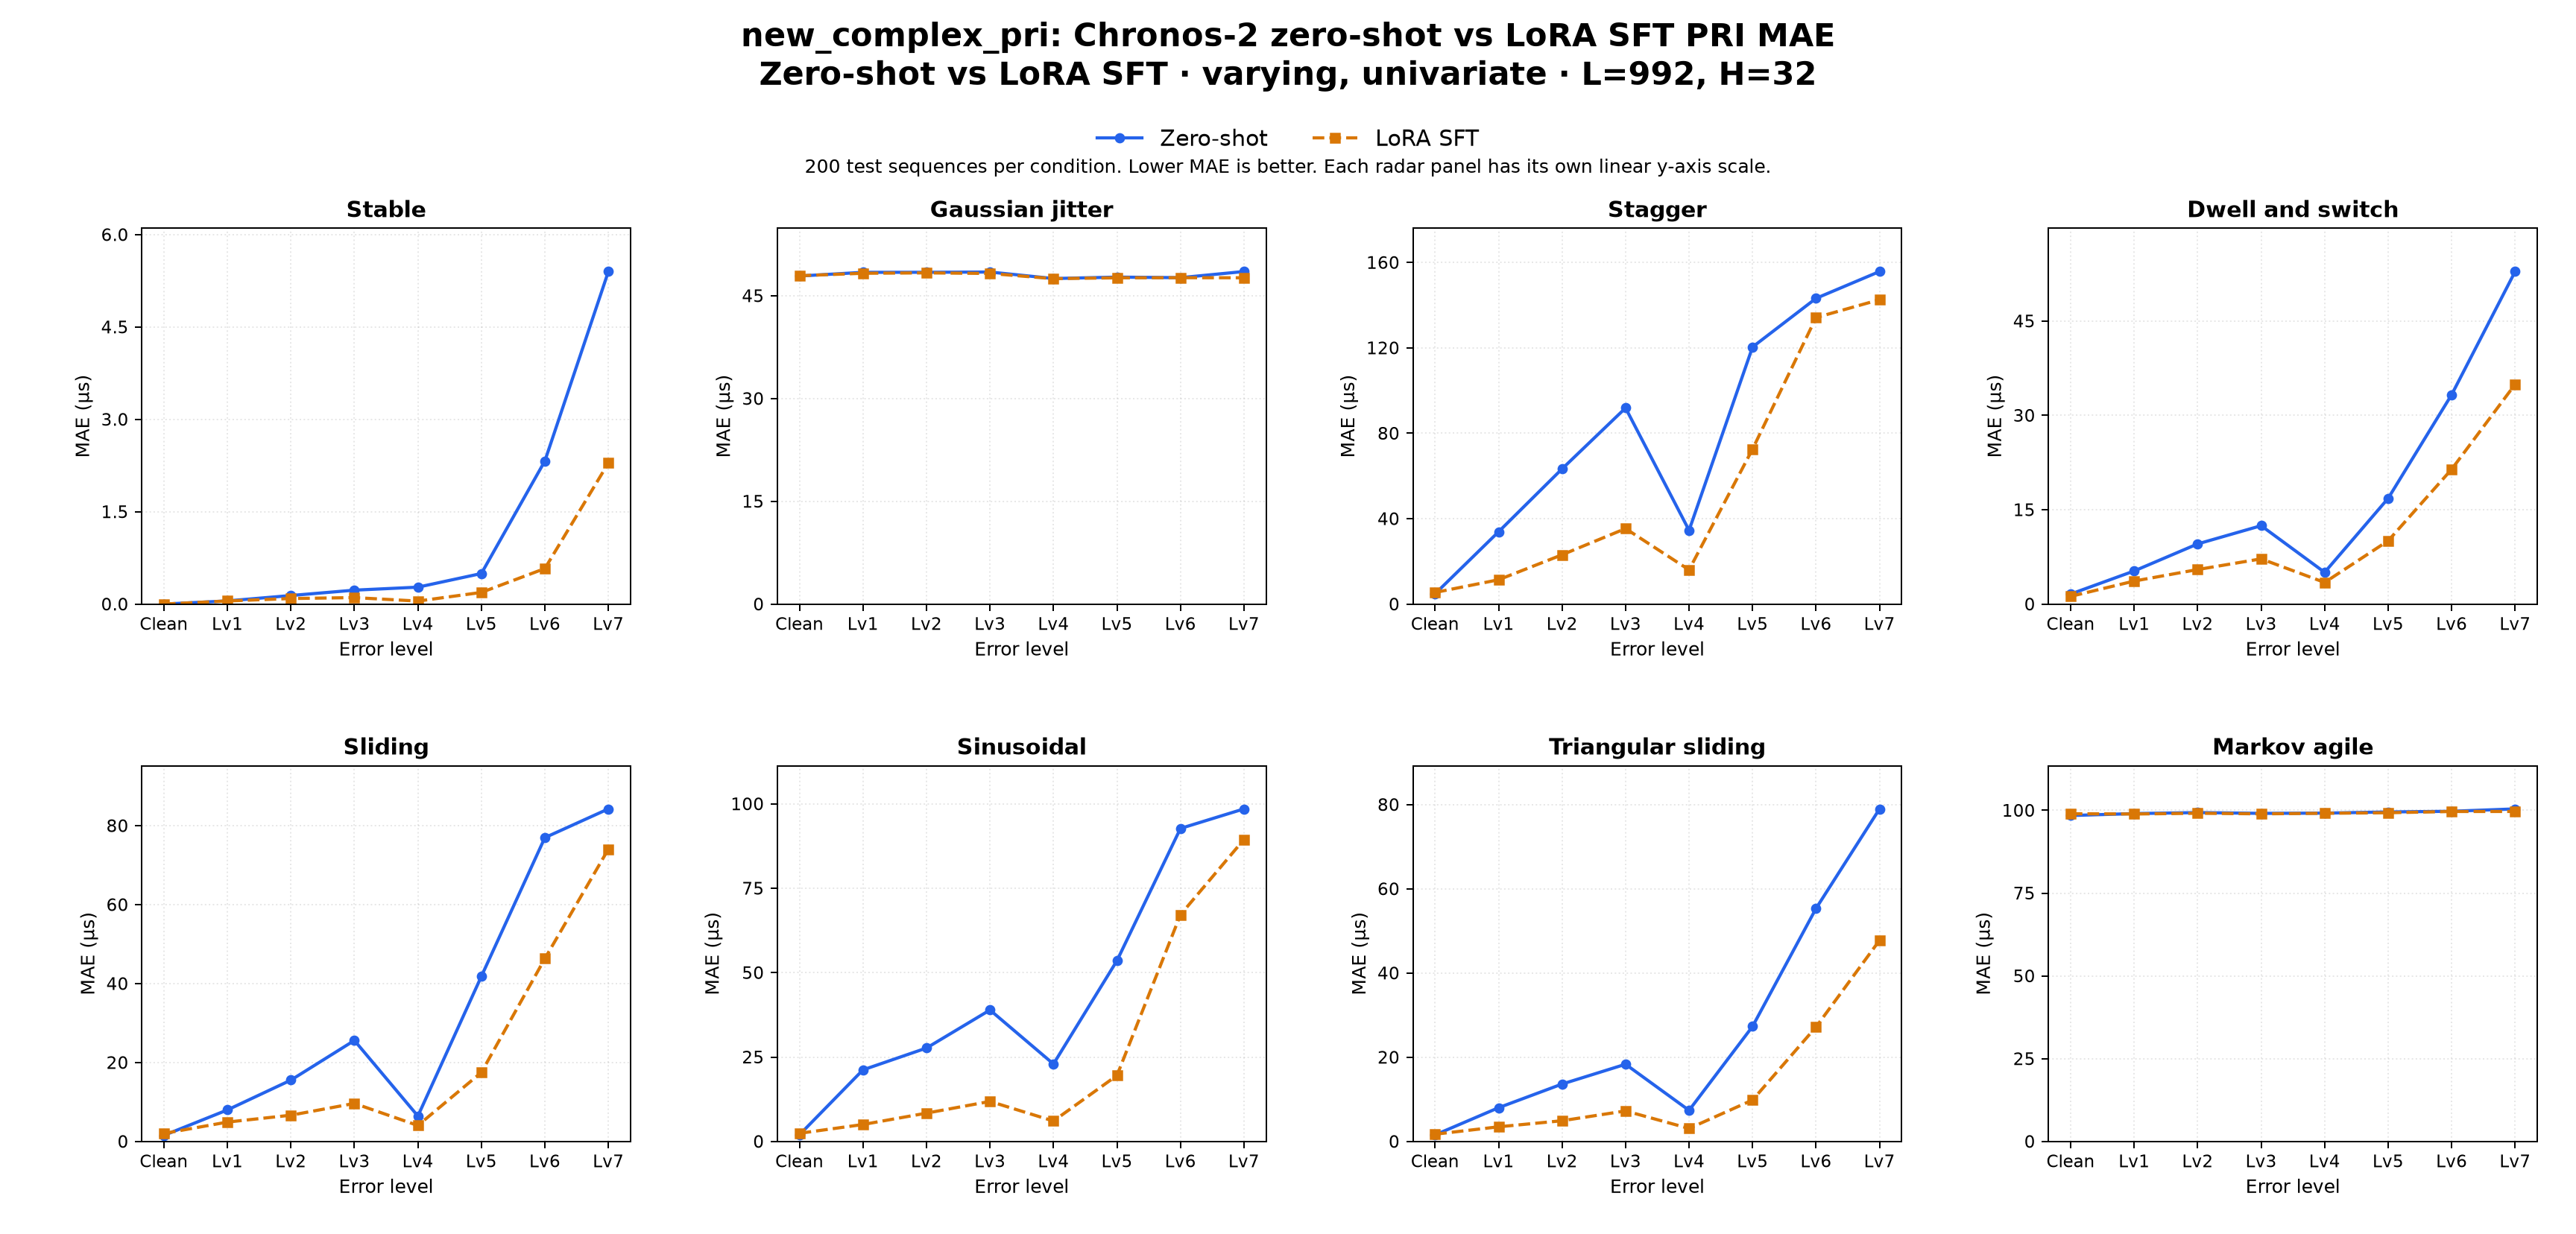

The file beside this chart, header and first rows:
dataset_family, comparison, regime_label, task, target, context_len, horizon, held_setting, profile, radar_type, error_level, left_label, right_label, mae_left, mae_right, delta_right_minus_left, unit, test_sequences_each
new_complex_pri, zero_shot_vs_sft, zero-shot vs LoRA SFT, PRI, PRI, 992, 32, varying, univariate, varying, stable, clean, Zero-shot, LoRA SFT, 0.0, 0.0, 0.0, us, 200
new_complex_pri, zero_shot_vs_sft, zero-shot vs LoRA SFT, PRI, PRI, 992, 32, varying, univariate, varying, stable, error_lv1, Zero-shot, LoRA SFT, 0.05158, 0.05055, -0.001029, us, 200
new_complex_pri, zero_shot_vs_sft, zero-shot vs LoRA SFT, PRI, PRI, 992, 32, varying, univariate, varying, stable, error_lv2, Zero-shot, LoRA SFT, 0.1389, 0.09014, -0.0488, us, 200
new_complex_pri, zero_shot_vs_sft, zero-shot vs LoRA SFT, PRI, PRI, 992, 32, varying, univariate, varying, stable, error_lv3, Zero-shot, LoRA SFT, 0.2261, 0.1053, -0.1208, us, 200
new_complex_pri, zero_shot_vs_sft, zero-shot vs LoRA SFT, PRI, PRI, 992, 32, varying, univariate, varying, stable, error_lv4, Zero-shot, LoRA SFT, 0.2746, 0.04854, -0.2261, us, 200
new_complex_pri, zero_shot_vs_sft, zero-shot vs LoRA SFT, PRI, PRI, 992, 32, varying, univariate, varying, stable, error_lv5, Zero-shot, LoRA SFT, 0.4964, 0.1893, -0.307, us, 200
new_complex_pri, zero_shot_vs_sft, zero-shot vs LoRA SFT, PRI, PRI, 992, 32, varying, univariate, varying, stable, error_lv6, Zero-shot, LoRA SFT, 2.324, 0.5774, -1.747, us, 200
new_complex_pri, zero_shot_vs_sft, zero-shot vs LoRA SFT, PRI, PRI, 992, 32, varying, univariate, varying, stable, error_lv7, Zero-shot, LoRA SFT, 5.401, 2.291, -3.11, us, 200
new_complex_pri, zero_shot_vs_sft, zero-shot vs LoRA SFT, PRI, PRI, 992, 32, varying, univariate, varying, jitter, clean, Zero-shot, LoRA SFT, 47.88, 47.92, 0.04349, us, 200
new_complex_pri, zero_shot_vs_sft, zero-shot vs LoRA SFT, PRI, PRI, 992, 32, varying, univariate, varying, jitter, error_lv1, Zero-shot, LoRA SFT, 48.42, 48.28, -0.1384, us, 200
new_complex_pri, zero_shot_vs_sft, zero-shot vs LoRA SFT, PRI, PRI, 992, 32, varying, univariate, varying, jitter, error_lv2, Zero-shot, LoRA SFT, 48.42, 48.34, -0.08684, us, 200
new_complex_pri, zero_shot_vs_sft, zero-shot vs LoRA SFT, PRI, PRI, 992, 32, varying, univariate, varying, jitter, error_lv3, Zero-shot, LoRA SFT, 48.46, 48.25, -0.2101, us, 200
new_complex_pri, zero_shot_vs_sft, zero-shot vs LoRA SFT, PRI, PRI, 992, 32, varying, univariate, varying, jitter, error_lv4, Zero-shot, LoRA SFT, 47.51, 47.49, -0.01936, us, 200
new_complex_pri, zero_shot_vs_sft, zero-shot vs LoRA SFT, PRI, PRI, 992, 32, varying, univariate, varying, jitter, error_lv5, Zero-shot, LoRA SFT, 47.72, 47.62, -0.1011, us, 200
new_complex_pri, zero_shot_vs_sft, zero-shot vs LoRA SFT, PRI, PRI, 992, 32, varying, univariate, varying, jitter, error_lv6, Zero-shot, LoRA SFT, 47.64, 47.63, -0.003153, us, 200
new_complex_pri, zero_shot_vs_sft, zero-shot vs LoRA SFT, PRI, PRI, 992, 32, varying, univariate, varying, jitter, error_lv7, Zero-shot, LoRA SFT, 48.53, 47.62, -0.9132, us, 200
new_complex_pri, zero_shot_vs_sft, zero-shot vs LoRA SFT, PRI, PRI, 992, 32, varying, univariate, varying, stagger, clean, Zero-shot, LoRA SFT, 4.812, 5.444, 0.6324, us, 200
new_complex_pri, zero_shot_vs_sft, zero-shot vs LoRA SFT, PRI, PRI, 992, 32, varying, univariate, varying, stagger, error_lv1, Zero-shot, LoRA SFT, 33.87, 11.39, -22.48, us, 200
new_complex_pri, zero_shot_vs_sft, zero-shot vs LoRA SFT, PRI, PRI, 992, 32, varying, univariate, varying, stagger, error_lv2, Zero-shot, LoRA SFT, 63.33, 23.09, -40.24, us, 200
new_complex_pri, zero_shot_vs_sft, zero-shot vs LoRA SFT, PRI, PRI, 992, 32, varying, univariate, varying, stagger, error_lv3, Zero-shot, LoRA SFT, 91.85, 35.37, -56.49, us, 200
new_complex_pri, zero_shot_vs_sft, zero-shot vs LoRA SFT, PRI, PRI, 992, 32, varying, univariate, varying, stagger, error_lv4, Zero-shot, LoRA SFT, 34.54, 16.04, -18.51, us, 200
new_complex_pri, zero_shot_vs_sft, zero-shot vs LoRA SFT, PRI, PRI, 992, 32, varying, univariate, varying, stagger, error_lv5, Zero-shot, LoRA SFT, 120.4, 72.59, -47.82, us, 200
new_complex_pri, zero_shot_vs_sft, zero-shot vs LoRA SFT, PRI, PRI, 992, 32, varying, univariate, varying, stagger, error_lv6, Zero-shot, LoRA SFT, 143.2, 134.2, -9.011, us, 200
new_complex_pri, zero_shot_vs_sft, zero-shot vs LoRA SFT, PRI, PRI, 992, 32, varying, univariate, varying, stagger, error_lv7, Zero-shot, LoRA SFT, 155.8, 142.6, -13.18, us, 200
new_complex_pri, zero_shot_vs_sft, zero-shot vs LoRA SFT, PRI, PRI, 992, 32, varying, univariate, varying, dwell_and_switch, clean, Zero-shot, LoRA SFT, 1.597, 1.224, -0.3733, us, 200
new_complex_pri, zero_shot_vs_sft, zero-shot vs LoRA SFT, PRI, PRI, 992, 32, varying, univariate, varying, dwell_and_switch, error_lv1, Zero-shot, LoRA SFT, 5.264, 3.66, -1.604, us, 200
new_complex_pri, zero_shot_vs_sft, zero-shot vs LoRA SFT, PRI, PRI, 992, 32, varying, univariate, varying, dwell_and_switch, error_lv2, Zero-shot, LoRA SFT, 9.565, 5.491, -4.074, us, 200
new_complex_pri, zero_shot_vs_sft, zero-shot vs LoRA SFT, PRI, PRI, 992, 32, varying, univariate, varying, dwell_and_switch, error_lv3, Zero-shot, LoRA SFT, 12.46, 7.19, -5.272, us, 200
new_complex_pri, zero_shot_vs_sft, zero-shot vs LoRA SFT, PRI, PRI, 992, 32, varying, univariate, varying, dwell_and_switch, error_lv4, Zero-shot, LoRA SFT, 5.046, 3.437, -1.609, us, 200
new_complex_pri, zero_shot_vs_sft, zero-shot vs LoRA SFT, PRI, PRI, 992, 32, varying, univariate, varying, dwell_and_switch, error_lv5, Zero-shot, LoRA SFT, 16.81, 10.06, -6.75, us, 200
new_complex_pri, zero_shot_vs_sft, zero-shot vs LoRA SFT, PRI, PRI, 992, 32, varying, univariate, varying, dwell_and_switch, error_lv6, Zero-shot, LoRA SFT, 33.29, 21.43, -11.86, us, 200
new_complex_pri, zero_shot_vs_sft, zero-shot vs LoRA SFT, PRI, PRI, 992, 32, varying, univariate, varying, dwell_and_switch, error_lv7, Zero-shot, LoRA SFT, 52.87, 34.94, -17.93, us, 200
new_complex_pri, zero_shot_vs_sft, zero-shot vs LoRA SFT, PRI, PRI, 992, 32, varying, univariate, varying, sliding, clean, Zero-shot, LoRA SFT, 1.538, 2.024, 0.4865, us, 200
new_complex_pri, zero_shot_vs_sft, zero-shot vs LoRA SFT, PRI, PRI, 992, 32, varying, univariate, varying, sliding, error_lv1, Zero-shot, LoRA SFT, 7.988, 4.909, -3.079, us, 200
new_complex_pri, zero_shot_vs_sft, zero-shot vs LoRA SFT, PRI, PRI, 992, 32, varying, univariate, varying, sliding, error_lv2, Zero-shot, LoRA SFT, 15.54, 6.647, -8.891, us, 200
new_complex_pri, zero_shot_vs_sft, zero-shot vs LoRA SFT, PRI, PRI, 992, 32, varying, univariate, varying, sliding, error_lv3, Zero-shot, LoRA SFT, 25.59, 9.636, -15.95, us, 200
new_complex_pri, zero_shot_vs_sft, zero-shot vs LoRA SFT, PRI, PRI, 992, 32, varying, univariate, varying, sliding, error_lv4, Zero-shot, LoRA SFT, 6.437, 4.042, -2.394, us, 200
new_complex_pri, zero_shot_vs_sft, zero-shot vs LoRA SFT, PRI, PRI, 992, 32, varying, univariate, varying, sliding, error_lv5, Zero-shot, LoRA SFT, 41.83, 17.49, -24.34, us, 200
new_complex_pri, zero_shot_vs_sft, zero-shot vs LoRA SFT, PRI, PRI, 992, 32, varying, univariate, varying, sliding, error_lv6, Zero-shot, LoRA SFT, 76.97, 46.33, -30.64, us, 200
new_complex_pri, zero_shot_vs_sft, zero-shot vs LoRA SFT, PRI, PRI, 992, 32, varying, univariate, varying, sliding, error_lv7, Zero-shot, LoRA SFT, 84.25, 74.05, -10.2, us, 200
new_complex_pri, zero_shot_vs_sft, zero-shot vs LoRA SFT, PRI, PRI, 992, 32, varying, univariate, varying, sinusoidal, clean, Zero-shot, LoRA SFT, 1.983, 2.412, 0.4289, us, 200
new_complex_pri, zero_shot_vs_sft, zero-shot vs LoRA SFT, PRI, PRI, 992, 32, varying, univariate, varying, sinusoidal, error_lv1, Zero-shot, LoRA SFT, 21.2, 5.022, -16.18, us, 200
new_complex_pri, zero_shot_vs_sft, zero-shot vs LoRA SFT, PRI, PRI, 992, 32, varying, univariate, varying, sinusoidal, error_lv2, Zero-shot, LoRA SFT, 27.67, 8.387, -19.28, us, 200
new_complex_pri, zero_shot_vs_sft, zero-shot vs LoRA SFT, PRI, PRI, 992, 32, varying, univariate, varying, sinusoidal, error_lv3, Zero-shot, LoRA SFT, 38.93, 11.86, -27.07, us, 200
new_complex_pri, zero_shot_vs_sft, zero-shot vs LoRA SFT, PRI, PRI, 992, 32, varying, univariate, varying, sinusoidal, error_lv4, Zero-shot, LoRA SFT, 22.94, 6.055, -16.89, us, 200
new_complex_pri, zero_shot_vs_sft, zero-shot vs LoRA SFT, PRI, PRI, 992, 32, varying, univariate, varying, sinusoidal, error_lv5, Zero-shot, LoRA SFT, 53.55, 19.54, -34.01, us, 200
new_complex_pri, zero_shot_vs_sft, zero-shot vs LoRA SFT, PRI, PRI, 992, 32, varying, univariate, varying, sinusoidal, error_lv6, Zero-shot, LoRA SFT, 92.71, 67.16, -25.55, us, 200
new_complex_pri, zero_shot_vs_sft, zero-shot vs LoRA SFT, PRI, PRI, 992, 32, varying, univariate, varying, sinusoidal, error_lv7, Zero-shot, LoRA SFT, 98.5, 89.45, -9.045, us, 200
new_complex_pri, zero_shot_vs_sft, zero-shot vs LoRA SFT, PRI, PRI, 992, 32, varying, univariate, varying, triangular_sliding, clean, Zero-shot, LoRA SFT, 1.557, 1.721, 0.1637, us, 200
new_complex_pri, zero_shot_vs_sft, zero-shot vs LoRA SFT, PRI, PRI, 992, 32, varying, univariate, varying, triangular_sliding, error_lv1, Zero-shot, LoRA SFT, 8.012, 3.478, -4.534, us, 200
new_complex_pri, zero_shot_vs_sft, zero-shot vs LoRA SFT, PRI, PRI, 992, 32, varying, univariate, varying, triangular_sliding, error_lv2, Zero-shot, LoRA SFT, 13.63, 4.918, -8.714, us, 200
new_complex_pri, zero_shot_vs_sft, zero-shot vs LoRA SFT, PRI, PRI, 992, 32, varying, univariate, varying, triangular_sliding, error_lv3, Zero-shot, LoRA SFT, 18.33, 7.251, -11.08, us, 200
new_complex_pri, zero_shot_vs_sft, zero-shot vs LoRA SFT, PRI, PRI, 992, 32, varying, univariate, varying, triangular_sliding, error_lv4, Zero-shot, LoRA SFT, 7.387, 3.087, -4.3, us, 200
new_complex_pri, zero_shot_vs_sft, zero-shot vs LoRA SFT, PRI, PRI, 992, 32, varying, univariate, varying, triangular_sliding, error_lv5, Zero-shot, LoRA SFT, 27.32, 9.834, -17.48, us, 200
new_complex_pri, zero_shot_vs_sft, zero-shot vs LoRA SFT, PRI, PRI, 992, 32, varying, univariate, varying, triangular_sliding, error_lv6, Zero-shot, LoRA SFT, 55.34, 27.19, -28.15, us, 200
new_complex_pri, zero_shot_vs_sft, zero-shot vs LoRA SFT, PRI, PRI, 992, 32, varying, univariate, varying, triangular_sliding, error_lv7, Zero-shot, LoRA SFT, 78.97, 47.76, -31.21, us, 200
new_complex_pri, zero_shot_vs_sft, zero-shot vs LoRA SFT, PRI, PRI, 992, 32, varying, univariate, varying, markov_agile, clean, Zero-shot, LoRA SFT, 98.43, 98.97, 0.5402, us, 200
new_complex_pri, zero_shot_vs_sft, zero-shot vs LoRA SFT, PRI, PRI, 992, 32, varying, univariate, varying, markov_agile, error_lv1, Zero-shot, LoRA SFT, 99.02, 98.89, -0.1298, us, 200
new_complex_pri, zero_shot_vs_sft, zero-shot vs LoRA SFT, PRI, PRI, 992, 32, varying, univariate, varying, markov_agile, error_lv2, Zero-shot, LoRA SFT, 99.32, 99.12, -0.2013, us, 200
new_complex_pri, zero_shot_vs_sft, zero-shot vs LoRA SFT, PRI, PRI, 992, 32, varying, univariate, varying, markov_agile, error_lv3, Zero-shot, LoRA SFT, 99.09, 98.95, -0.1436, us, 200
... 4 more rows
